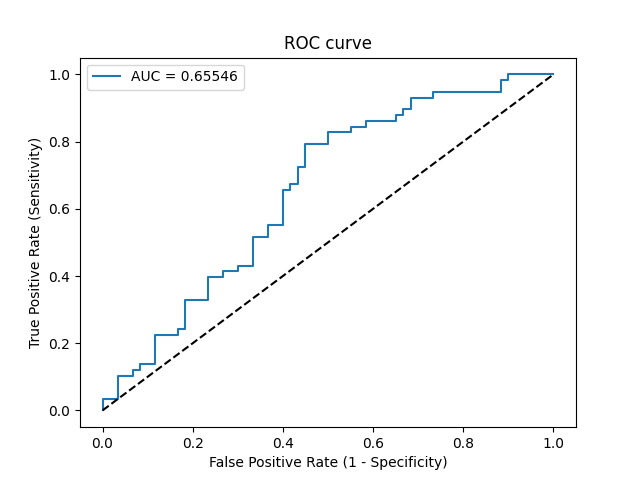

Data behind this chart, as committed beside it:
Threshold, Sensitivity, Specificity, NPV, PPV
inf, 0.0, 1.0, 0.5085, 0
0.8158, 0.01724, 1.0, 0.5128, 1.0
0.7856, 0.03448, 1.0, 0.5172, 1.0
0.757, 0.03448, 0.9667, 0.5088, 0.5
0.6913, 0.1034, 0.9667, 0.5273, 0.75
0.6677, 0.1034, 0.9333, 0.5185, 0.6
0.6642, 0.1207, 0.9333, 0.5234, 0.6364
0.6602, 0.1207, 0.9167, 0.5189, 0.5833
0.6236, 0.1379, 0.9167, 0.5238, 0.6154
0.5863, 0.1379, 0.8833, 0.5146, 0.5333
0.5615, 0.2241, 0.8833, 0.5408, 0.65
0.545, 0.2241, 0.8333, 0.5263, 0.5652
0.5449, 0.2414, 0.8333, 0.5319, 0.5833
0.542, 0.2414, 0.8167, 0.5269, 0.56
0.5357, 0.3276, 0.8167, 0.5568, 0.6333
0.5293, 0.3276, 0.7667, 0.5412, 0.5758
0.5116, 0.3966, 0.7667, 0.5679, 0.6216
0.5066, 0.3966, 0.7333, 0.557, 0.5897
0.5055, 0.4138, 0.7333, 0.5641, 0.6
0.4952, 0.4138, 0.7, 0.5526, 0.5714
0.493, 0.431, 0.7, 0.56, 0.5814
0.4902, 0.431, 0.6667, 0.5479, 0.5556
0.4755, 0.5172, 0.6667, 0.5882, 0.6
0.4744, 0.5172, 0.6333, 0.5758, 0.5769
0.4693, 0.5517, 0.6333, 0.5938, 0.5926
0.4686, 0.5517, 0.6, 0.5806, 0.5714
0.458, 0.6552, 0.6, 0.6429, 0.6129
0.4559, 0.6552, 0.5833, 0.6364, 0.6032
0.4547, 0.6724, 0.5833, 0.6481, 0.6094
0.4502, 0.6724, 0.5667, 0.6415, 0.6
0.4462, 0.7241, 0.5667, 0.68, 0.6176
0.4456, 0.7241, 0.55, 0.6735, 0.6087
0.4421, 0.7931, 0.55, 0.7333, 0.6301
0.435, 0.7931, 0.5, 0.7143, 0.6053
0.4339, 0.8276, 0.5, 0.75, 0.6154
0.4308, 0.8276, 0.45, 0.7297, 0.5926
0.4303, 0.8448, 0.45, 0.75, 0.5976
0.429, 0.8448, 0.4167, 0.7353, 0.5833
0.4284, 0.8621, 0.4167, 0.7576, 0.5882
0.4219, 0.8621, 0.35, 0.7241, 0.5618
0.4217, 0.8793, 0.35, 0.75, 0.5667
0.4215, 0.8793, 0.3333, 0.7407, 0.5604
0.4203, 0.8966, 0.3333, 0.7692, 0.5652
0.4203, 0.8966, 0.3167, 0.76, 0.5591
0.4192, 0.931, 0.3167, 0.8261, 0.5684
0.4145, 0.931, 0.2667, 0.8, 0.551
0.4137, 0.9483, 0.2667, 0.8421, 0.5556
0.399, 0.9483, 0.1167, 0.7, 0.5093
0.3948, 0.9828, 0.1167, 0.875, 0.5182
0.3934, 0.9828, 0.1, 0.8571, 0.5135
0.393, 1.0, 0.1, 1.0, 0.5179
0.3774, 1.0, 0.0, 0, 0.4915
